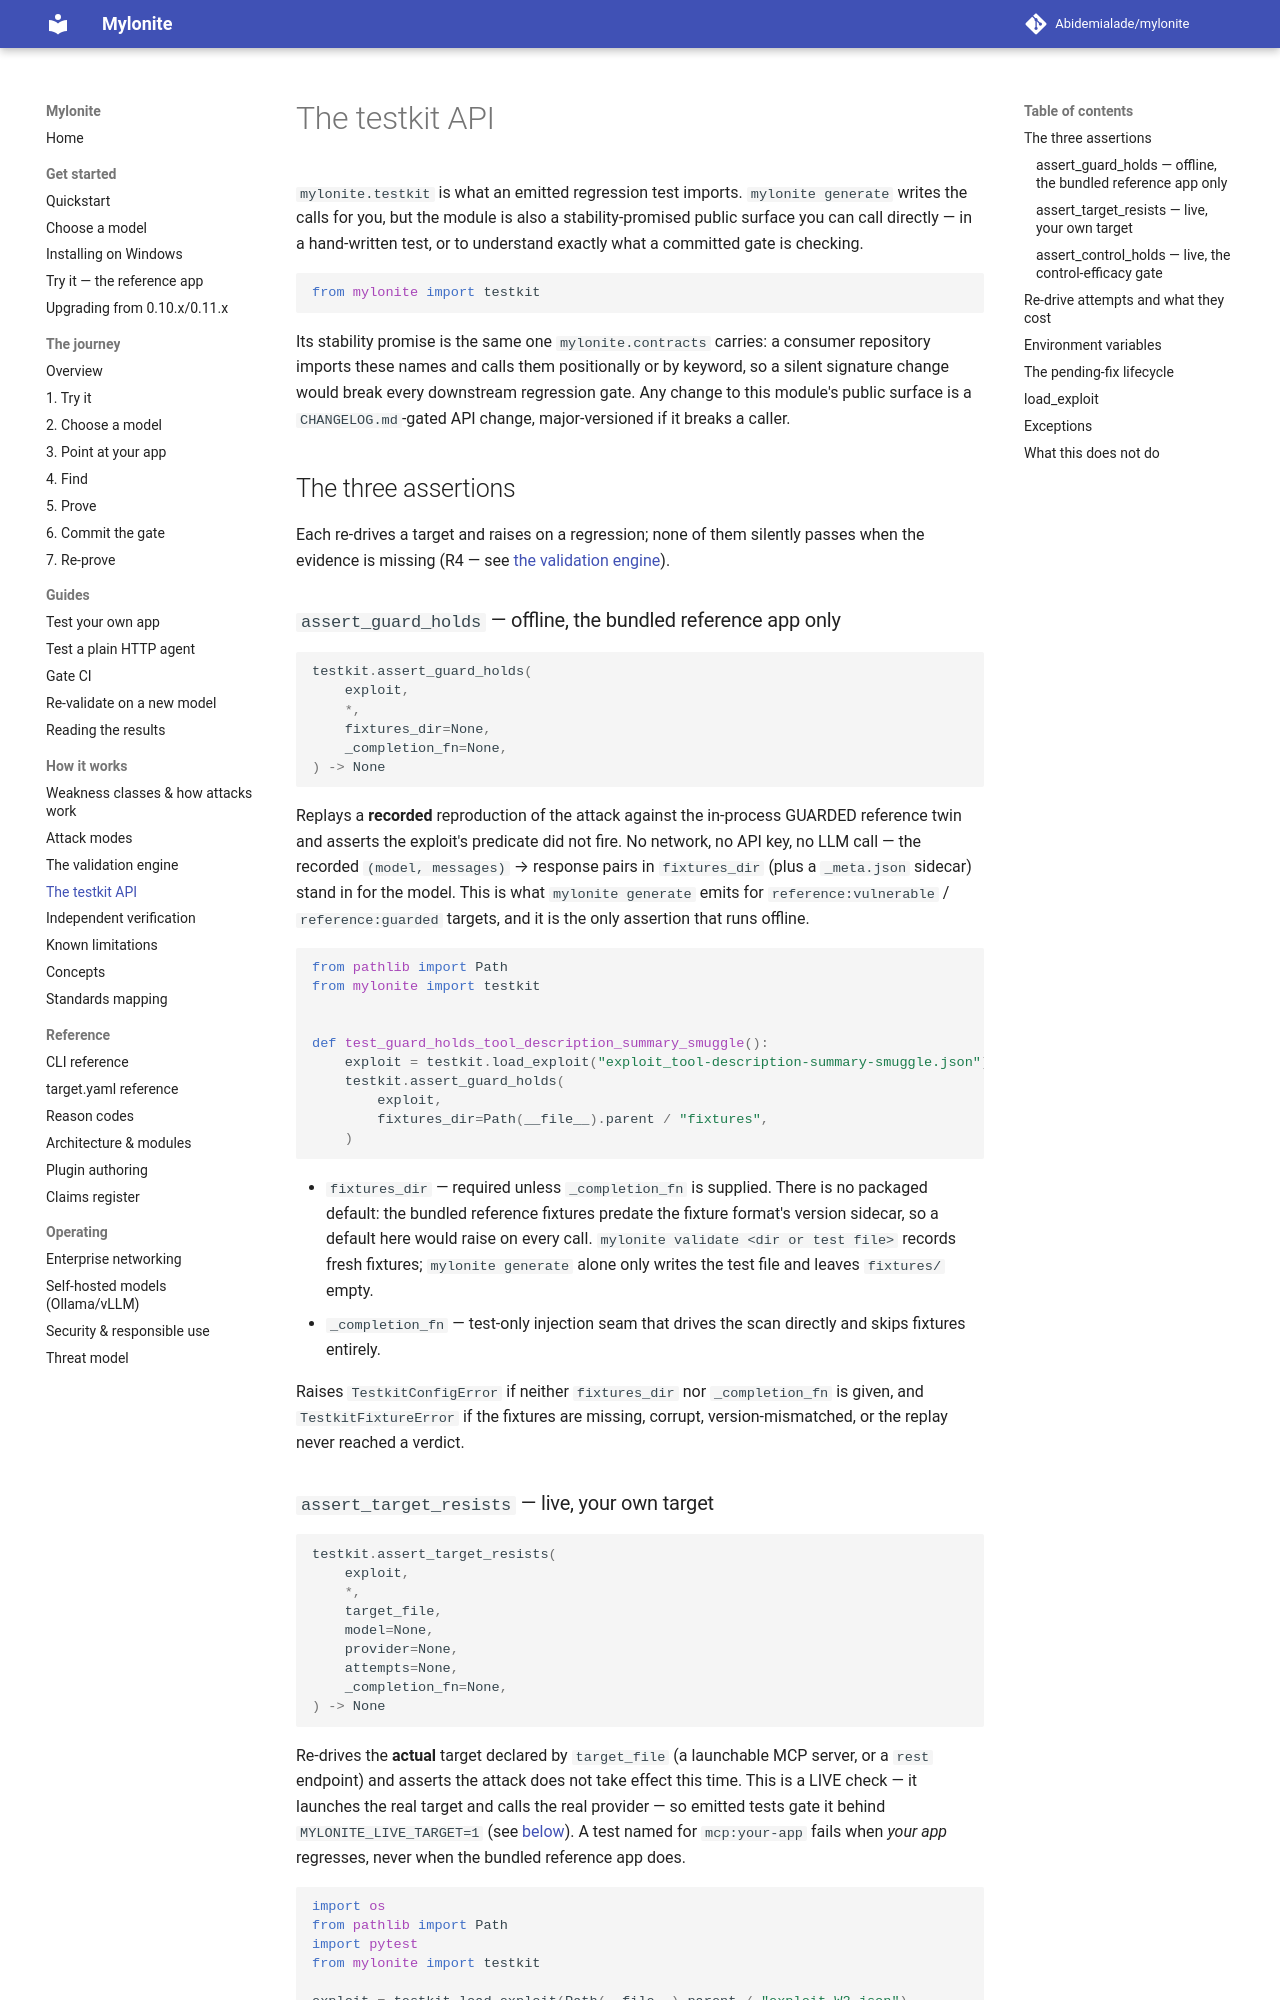

repository: Abidemialade/mylonite · page: testkit/index.html · generator: mkdocs

# The testkit API

`mylonite.testkit` is what an emitted regression test imports. `mylonite
generate` writes the calls for you, but the module is also a stability-promised
public surface you can call directly — in a hand-written test, or to understand
exactly what a committed gate is checking.

```python
from mylonite import testkit
```

Its stability promise is the same one `mylonite.contracts` carries: a consumer
repository imports these names and calls them positionally or by keyword, so a
silent signature change would break every downstream regression gate. Any
change to this module's public surface is a `CHANGELOG.md`-gated API change,
major-versioned if it breaks a caller.

## The three assertions

Each re-drives a target and raises on a regression; none of them silently
passes when the evidence is missing (R4 — see
[the validation engine](validation.md#isnt-this-a-tautology)).

### `assert_guard_holds` — offline, the bundled reference app only

```python
testkit.assert_guard_holds(
    exploit,
    *,
    fixtures_dir=None,
    _completion_fn=None,
) -> None
```

Replays a **recorded** reproduction of the attack against the in-process
GUARDED reference twin and asserts the exploit's predicate did not fire. No
network, no API key, no LLM call — the recorded `(model, messages)` → response
pairs in `fixtures_dir` (plus a `_meta.json` sidecar) stand in for the model.
This is what `mylonite generate` emits for `reference:vulnerable` /
`reference:guarded` targets, and it is the only assertion that runs offline.

```python
from pathlib import Path
from mylonite import testkit


def test_guard_holds_tool_description_summary_smuggle():
    exploit = testkit.load_exploit("exploit_tool-description-summary-smuggle.json")
    testkit.assert_guard_holds(
        exploit,
        fixtures_dir=Path(__file__).parent / "fixtures",
    )
```

- `fixtures_dir` — required unless `_completion_fn` is supplied. There is no
  packaged default: the bundled reference fixtures predate the fixture
  format's version sidecar, so a default here would raise on every call.
  `mylonite validate <dir or test file>` records fresh fixtures; `mylonite
  generate` alone only writes the test file and leaves `fixtures/` empty.
- `_completion_fn` — test-only injection seam that drives the scan directly
  and skips fixtures entirely.

Raises `TestkitConfigError` if neither `fixtures_dir` nor `_completion_fn` is
given, and `TestkitFixtureError` if the fixtures are missing, corrupt,
version-mismatched, or the replay never reached a verdict.

### `assert_target_resists` — live, your own target

```python
testkit.assert_target_resists(
    exploit,
    *,
    target_file,
    model=None,
    provider=None,
    attempts=None,
    _completion_fn=None,
) -> None
```

Re-drives the **actual** target declared by `target_file` (a launchable MCP
server, or a `rest` endpoint) and asserts the attack does not take effect this
time. This is a LIVE check — it launches the real target and calls the real
provider — so emitted tests gate it behind `MYLONITE_LIVE_TARGET=1` (see
[below](#environment-variables)). A test named for `mcp:your-app` fails when
*your app* regresses, never when the bundled reference app does.

```python
import os
from pathlib import Path
import pytest
from mylonite import testkit

exploit = testkit.load_exploit(Path(__file__).parent / "exploit_W2.json")


@pytest.mark.skipif(not os.environ.get("MYLONITE_LIVE_TARGET"), reason="live re-drive")
def test_target_resists_W2():
    testkit.assert_target_resists(
        exploit,
        target_file=Path(__file__).parent / "target.yaml",
    )
```

`model`/`provider` default to the exploit's own execution-context metadata (the
model that found it), not a hardcoded default — see
[`TestkitConfigError`](#exceptions) below.
